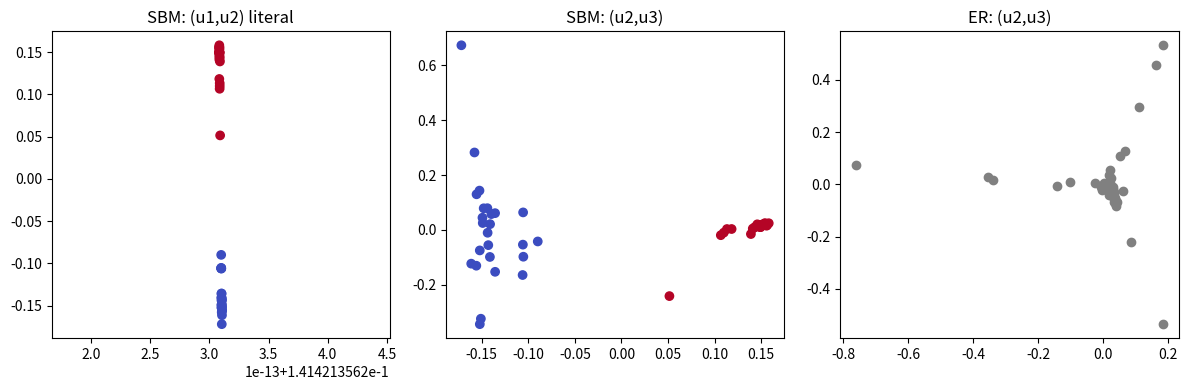

Write Python code to recreate this figure.
# 연습문제 1.5.D: 50-노드 random graph의 Laplacian 스펙트럼과 spectral embedding
import numpy as np, networkx as nx
import matplotlib; matplotlib.use("Agg"); import matplotlib.pyplot as plt
def analyze(G, name, truth=None):
    Lm = nx.laplacian_matrix(G, nodelist=range(50)).toarray().astype(float)
    w, U = np.linalg.eigh(Lm)
    print(f"[{name}] connected={nx.is_connected(G)}, edges={G.number_of_edges()}")
    print(f"  smallest 5 eig: {np.round(w[:5], 4)}, largest: {w[-1]:.3f}")
    print(f"  u1 is constant? std(u1)={U[:,0].std():.1e}  (u1 = ±1/sqrt(50) = {1/np.sqrt(50):.4f})")
    print(f"  gap ratio lambda3/lambda2 = {w[2]/w[1]:.3f}")
    if truth is not None:
        lab = (U[:, 1] > 0).astype(int); acc = max(np.mean(lab == truth), np.mean(lab != truth))
        print(f"  Fiedler-sign partition accuracy vs planted blocks = {acc:.3f}")
        cut = sum(1 for a, b in G.edges if lab[a] != lab[b]); print(f"  edges cut by Fiedler partition = {cut}")
    else:
        lab = (U[:, 1] > 0).astype(int)
        cut = sum(1 for a, b in G.edges if lab[a] != lab[b]); print(f"  Fiedler partition sizes {np.bincount(lab)}, edges cut = {cut} of {G.number_of_edges()} ({cut/G.number_of_edges():.2f})")
    return U
G1 = nx.erdos_renyi_graph(50, 0.1, seed=3)
U1 = analyze(G1, "Erdos-Renyi G(50,0.1)")
G2 = nx.stochastic_block_model([25, 25], [[0.3, 0.02], [0.02, 0.3]], seed=3)
truth = np.array([0]*25 + [1]*25)
U2 = analyze(G2, "SBM 2x25 p_in=0.3 p_out=0.02", truth)
# 문자 그대로 '가장 작은 두 고유벡터'(u1,u2)로 배치하면: x좌표가 상수 → 1차원 직선
print("literal (u1,u2) embedding: x-range of u1 =", np.ptp(U2[:, 0]))
fig, ax = plt.subplots(1, 3, figsize=(12, 4))
ax[0].scatter(U2[:, 0], U2[:, 1], c=truth, cmap="coolwarm"); ax[0].set_title("SBM: (u1,u2) literal")
ax[1].scatter(U2[:, 1], U2[:, 2], c=truth, cmap="coolwarm"); ax[1].set_title("SBM: (u2,u3)")
ax[2].scatter(U1[:, 1], U1[:, 2], c="gray"); ax[2].set_title("ER: (u2,u3)")
fig.tight_layout(); fig.savefig("ex_1_5_D.png", dpi=120)
